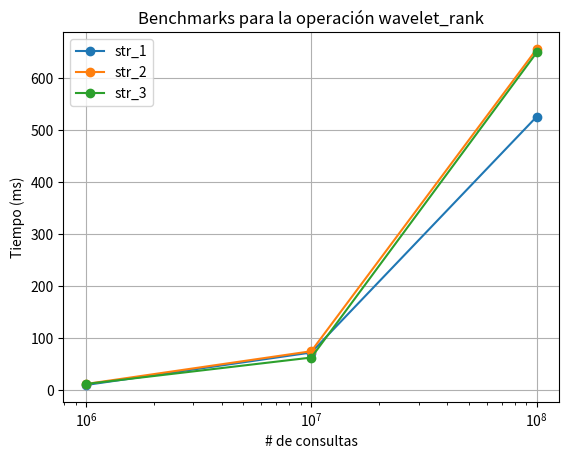

This chart was generated by the following Python code:
import matplotlib.pyplot as plt

x = [1e6, 1e7, 1e8]
str_1 = [10.34, 72.87, 526.43]
str_2 = [12.29, 75.32, 656.41]
str_3 = [12.30, 63.15, 649.74]

plt.plot(x, str_1, marker='o', label='str_1')
plt.plot(x, str_2, marker='o', label='str_2')
plt.plot(x, str_3, marker='o', label='str_3')

plt.xscale('log')
plt.xlabel('# de consultas')
plt.ylabel('Tiempo (ms)')
plt.title('Benchmarks para la operación wavelet_rank')
plt.legend()
plt.grid(True)

plt.show()
